pico-8 play session: hold ← + tap ❎, after a click and taps of 🅾, ❎, 🅾+❎, 🅾 in the second before t = 0

[t = 1 s] hold ← ~1s, tap ❎ ~2×
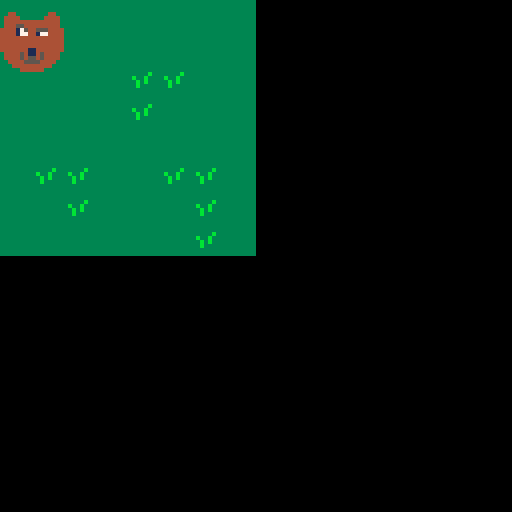
[t = 2 s] hold ← ~2s, tap ❎ ~4×
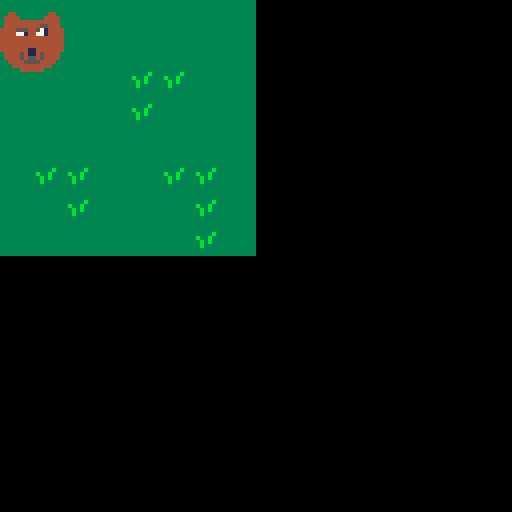

pico-8 cartridge
version 43
__lua__
-- game loop
function _init()
	map_setup()
	make_player()
	anim_setup()
end

function _update()
	
	move_player()
	update_anim()
end

function _draw()
	cls()
	draw_map()
	draw_player()
end
-->8
--map code
function map_setup()
	--tile settings
	
end

function draw_map()	
	map(0,0,0,0,64,64)
end

function is_tile(tile_type,x,y)
	tile=mget(x,y)
	has_flag=fget(tile,tile_type)
	return has_flag
end

function can_move(x,y)
	return not is_tile(wall,x,y)
end

-->8
--player code
function make_player()
	p={}
	p.x=2
	p.y=2
	p.sprite=1
	p.speed=1
end

function draw_player()
	spr(p.sprite,p.x,p.y,2,2,sprite_flip,false)
end

function move_player()
	newx=p.x
	newy=p.y
	
	if (btnp(⬅️)) newx-=p.speed
	if (btnp(➡️)) newx+=p.speed
	if (btnp(⬆️)) newy-=p.speed
	if (btnp(⬇️)) newy+=p.speed
	
	if (can_move(newx,newy)) then
		p.x=mid(0,newx,63)
		p.y=mid(0,newy,63)
	end

end
-->8
--animation code
function anim_setup()
	speed=10
	stimer=1
	sprite_flip=false
end

function update_anim()
	if (stimer<speed) then
		p.sprite=3
		stimer+=1
	else
		sprite_flip=not sprite_flip
		stimer=1
	end
end
__gfx__
00000000000000000000000000000000000000000000000000000000000000000000000000000000000000000000000000000000000000000000000000000000
00000000004400000000440000440000000044000044000000004400000000000000000000000000000000000000000000000000000000000000000000000000
00700700044440000004444004444000000444400444400000044440000000000000000000000000000000000000000000000000000000000000000000000000
00077000044444444444444004444444444444400444444444444440000000000000000000000000000000000000000000000000000000000000000000000000
00077000044455444455444004445544444444400444444444554440000000000000000000000000000000000000000000000000000000000000000000000000
00700700444477544577444444441754455544444444555445714444000000000000000000000000000000000000000000000000000000000000000000000000
00000000444471744717444444441774417744444444771447714444000000000000000000000000000000000000000000000000000000000000000000000000
00000000444444444444444444444444444444444444444444444444000000000000000000000000000000000000000000000000000000000000000000000000
00000000444444444444444444444444444444444444444444444444000000000000000000000000000000000000000000000000000000000000000000000000
00000000444444444444444444444444444444444444444444444444000000000000000000000000000000000000000000000000000000000000000000000000
00000000444444411444444444444441144444444444444114444444000000000000000000000000000000000000000000000000000000000000000000000000
00000000044445411454444004444541145444400444454114544440000000000000000000000000000000000000000000000000000000000000000000000000
00000000044445455454444004444545545444400444454554544440000000000000000000000000000000000000000000000000000000000000000000000000
00000000004444555544440000444455554444000044445555444400000000000000000000000000000000000000000000000000000000000000000000000000
00000000000444444444400000044444444440000004444444444000000000000000000000000000000000000000000000000000000000000000000000000000
00000000000004444440000000000444444000000000044444400000000000000000000000000000000000000000000000000000000000000000000000000000
33333333333333330000000000000000000000000000000000000000000000000000000000000000000000000000000000000000000000000000000000000000
33333333333333330000000000000000000000000000000000000000000000000000000000000000000000000000000000000000000000000000000000000000
33333b33333333330000000000000000000000000000000000000000000000000000000000000000000000000000000000000000000000000000000000000000
3b33b333333333330000000000000000000000000000000000000000000000000000000000000000000000000000000000000000000000000000000000000000
33b3b333333333330000000000000000000000000000000000000000000000000000000000000000000000000000000000000000000000000000000000000000
33b33333333333330000000000000000000000000000000000000000000000000000000000000000000000000000000000000000000000000000000000000000
33333333333333330000000000000000000000000000000000000000000000000000000000000000000000000000000000000000000000000000000000000000
33333333333333330000000000000000000000000000000000000000000000000000000000000000000000000000000000000000000000000000000000000000
__map__
2121212121212121000000000000000000000000000000000000000000000000000000000000000000000000000000000000000000000000000000000000000000000000000000000000000000000000000000000000000000000000000000000000000000000000000000000000000000000000000000000000000000000000
2121212121212121000000000000000000000000000000000000000000000000000000000000000000000000000000000000000000000000000000000000000000000000000000000000000000000000000000000000000000000000000000000000000000000000000000000000000000000000000000000000000000000000
2121212120202121000000000000000000000000000000000000000000000000000000000000000000000000000000000000000000000000000000000000000000000000000000000000000000000000000000000000000000000000000000000000000000000000000000000000000000000000000000000000000000000000
2121212120212121000000000000000000000000000000000000000000000000000000000000000000000000000000000000000000000000000000000000000000000000000000000000000000000000000000000000000000000000000000000000000000000000000000000000000000000000000000000000000000000000
2121212121212121000000000000000000000000000000000000000000000000000000000000000000000000000000000000000000000000000000000000000000000000000000000000000000000000000000000000000000000000000000000000000000000000000000000000000000000000000000000000000000000000
2120202121202021000000000000000000000000000000000000000000000000000000000000000000000000000000000000000000000000000000000000000000000000000000000000000000000000000000000000000000000000000000000000000000000000000000000000000000000000000000000000000000000000
2121202121212021000000000000000000000000000000000000000000000000000000000000000000000000000000000000000000000000000000000000000000000000000000000000000000000000000000000000000000000000000000000000000000000000000000000000000000000000000000000000000000000000
2121212121212021000000000000000000000000000000000000000000000000000000000000000000000000000000000000000000000000000000000000000000000000000000000000000000000000000000000000000000000000000000000000000000000000000000000000000000000000000000000000000000000000
